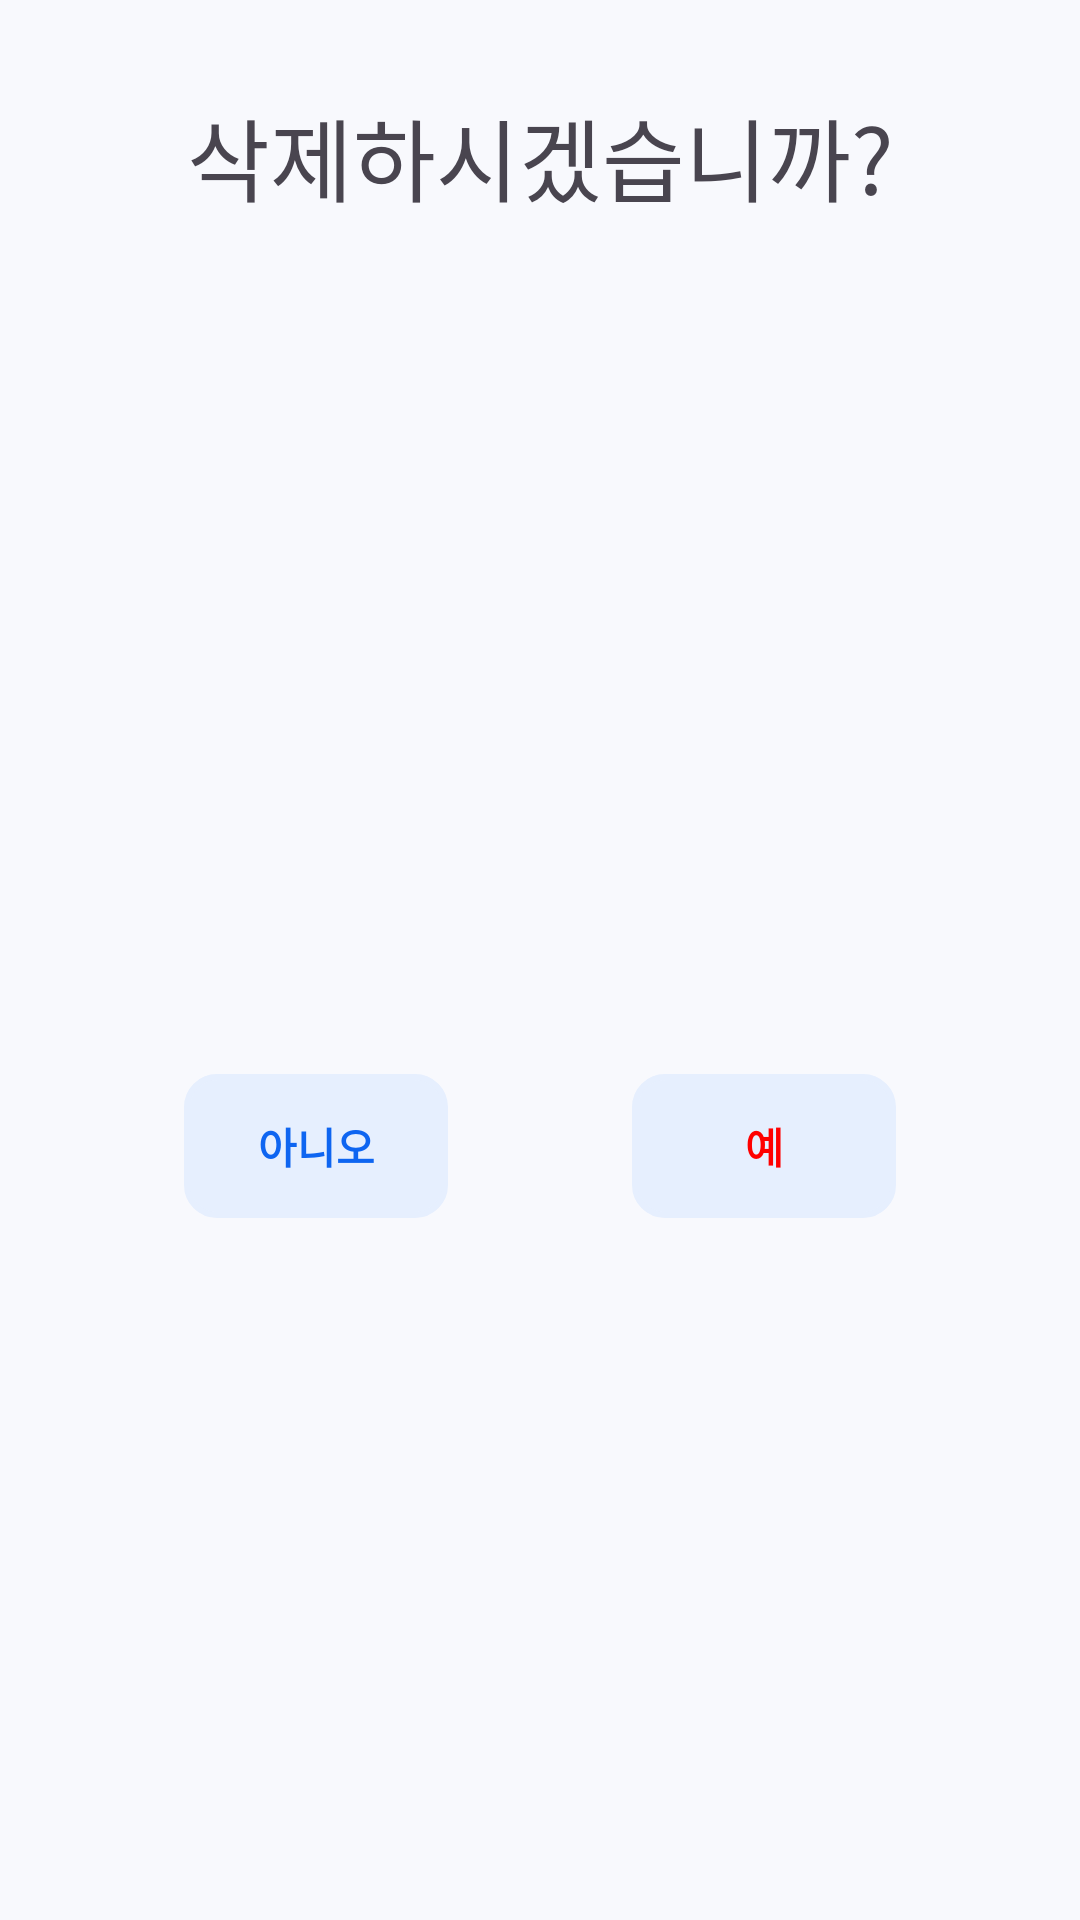

Layout XML and referenced resources for this Android screen:
<!-- AndroidManifest.xml: application theme Theme.AndroidProgrammingProject -->
<!-- res/layout/dialog_delete.xml -->
<?xml version="1.0" encoding="utf-8"?>
<androidx.constraintlayout.widget.ConstraintLayout xmlns:android="http://schemas.android.com/apk/res/android"
    xmlns:app="http://schemas.android.com/apk/res-auto"
    xmlns:tools="http://schemas.android.com/tools"
    android:layout_width="wrap_content"
    android:layout_height="wrap_content"
    android:background="@color/background">

    <TextView
        android:id="@+id/textView"
        android:layout_width="wrap_content"
        android:layout_height="wrap_content"
        android:layout_marginStart="50dp"
        android:layout_marginTop="30dp"
        android:layout_marginEnd="50dp"
        android:text="삭제하시겠습니까?"
        android:textSize="30dp"
        app:layout_constraintEnd_toEndOf="parent"
        app:layout_constraintStart_toStartOf="parent"
        app:layout_constraintTop_toTopOf="parent" />

    <android.widget.Button
        android:id="@+id/btn_no"
        android:layout_width="wrap_content"
        android:layout_height="wrap_content"
        android:layout_marginTop="50dp"
        android:background="@drawable/button_shape"
        android:backgroundTint="@color/skyblue"
        android:text="아니오"
        android:textColor="@color/blue"
        android:textStyle="bold"
        app:layout_constraintBottom_toBottomOf="parent"
        app:layout_constraintEnd_toStartOf="@+id/btn_yes"
        app:layout_constraintStart_toStartOf="parent"
        app:layout_constraintTop_toBottomOf="@+id/textView" />

    <android.widget.Button
        android:id="@+id/btn_yes"
        android:layout_width="wrap_content"
        android:layout_height="wrap_content"
        android:layout_marginTop="50dp"
        android:background="@drawable/button_shape"
        android:backgroundTint="@color/skyblue"
        android:text="예"
        android:textColor="@color/red"
        android:textStyle="bold"
        app:layout_constraintBottom_toBottomOf="parent"
        app:layout_constraintEnd_toEndOf="parent"
        app:layout_constraintStart_toEndOf="@+id/btn_no"
        app:layout_constraintTop_toBottomOf="@+id/textView" />
</androidx.constraintlayout.widget.ConstraintLayout>
<!-- resources referenced by this layout -->
<resources>
  <color name="background">#F8F9FD</color>
  <color name="blue">#0E65F1</color>
  <color name="red">#FF0000</color>
  <color name="skyblue">#E6EFFE</color>
  <!-- drawable button_shape (drawable) -->
  <?xml version="1.0" encoding="utf-8"?>
  <shape xmlns:android="http://schemas.android.com/apk/res/android"
      android:shape="rectangle">
      
      <stroke android:width="2dp" android:color="@color/blue"/>                        
      <corners android:radius="10dp" />  
  </shape>
  <style name="Theme.AndroidProgrammingProject" parent="Base.Theme.AndroidProgrammingProject" />
  <style name="Base.Theme.AndroidProgrammingProject" parent="Theme.Material3.DayNight.NoActionBar">
          
          
          <item name="android:windowLightStatusBar">true</item>
          <item name="android:statusBarColor">@color/white</item>
          <item name="android:navigationBarColor">@color/background </item>
      </style>
  <color name="white">#FFFFFFFF</color>
</resources>
